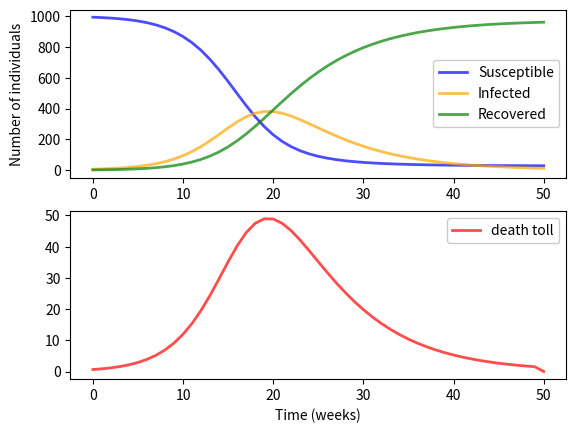

Reproduce this figure in Python.
import numpy as np
import matplotlib.pyplot as plt 
from scipy.integrate import odeint
# Variables 
S0 = 995 
I0 = 5
R0 = 0
N = S0 + I0 + R0
a = 0.0005
b = 1 / 7 
T = 40 
t = np.ndarray(T)
for x in range(0, t.shape[0]):
    t[x] = x


#print(t)



def SIR(S0, I0, R0, a, b, T=100):
    t = np.ndarray(T+1)
    for x in range(T+1):
        t[x] = x

    S = np.ndarray(T)
    I = np.ndarray(T)
    R = np.ndarray(T)
    S_temp = S0
    I_temp = I0
    R_temp = R0
    for n in range(0, T):
        S = np.append(S_temp, S0 - a * (S0 * I0) )
        I = np.append(I_temp, I0 + a * (S0 * I0) - b * I0) 
        R = np.append(R_temp, R0 + b * I0)
        S_temp = S
        I_temp = I
        R_temp = R
        S0 = S[-1]
        I0 = I[-1]
        R0 = R[-1]
    return S, I, R, t   
    
def plotting(t, S, I, R, d):
    fig, ax = plt.subplots(2)
    ax[0].plot(t, S, 'blue', alpha=0.7, linewidth=2, label='Susceptible')
    ax[0].plot(t, I, 'orange',  alpha=0.7, linewidth=2, label='Infected')
    ax[0].plot(t, R, 'green', alpha=0.7, linewidth=2, label='Recovered')

    ax[0].set_ylabel('Number of individuals')
    ax[1].set_xlabel('Time (weeks)')
    ax[1]. plot(t, d, "red", alpha=0.7, linewidth=2, label='death toll')
    
    legend1 = ax[0].legend()
    legend1.get_frame().set_alpha(1)
    legend2 = ax[1].legend()
    legend2.get_frame().set_alpha(1)
    plt.show();

S, I, R, t = SIR(S0,I0,R0, a, b, T=50)
d = np.diff(R) * 0.9
d = np.append(d, [0] )
print(d*0.9)
plotting(t, S, I, R, d)

    